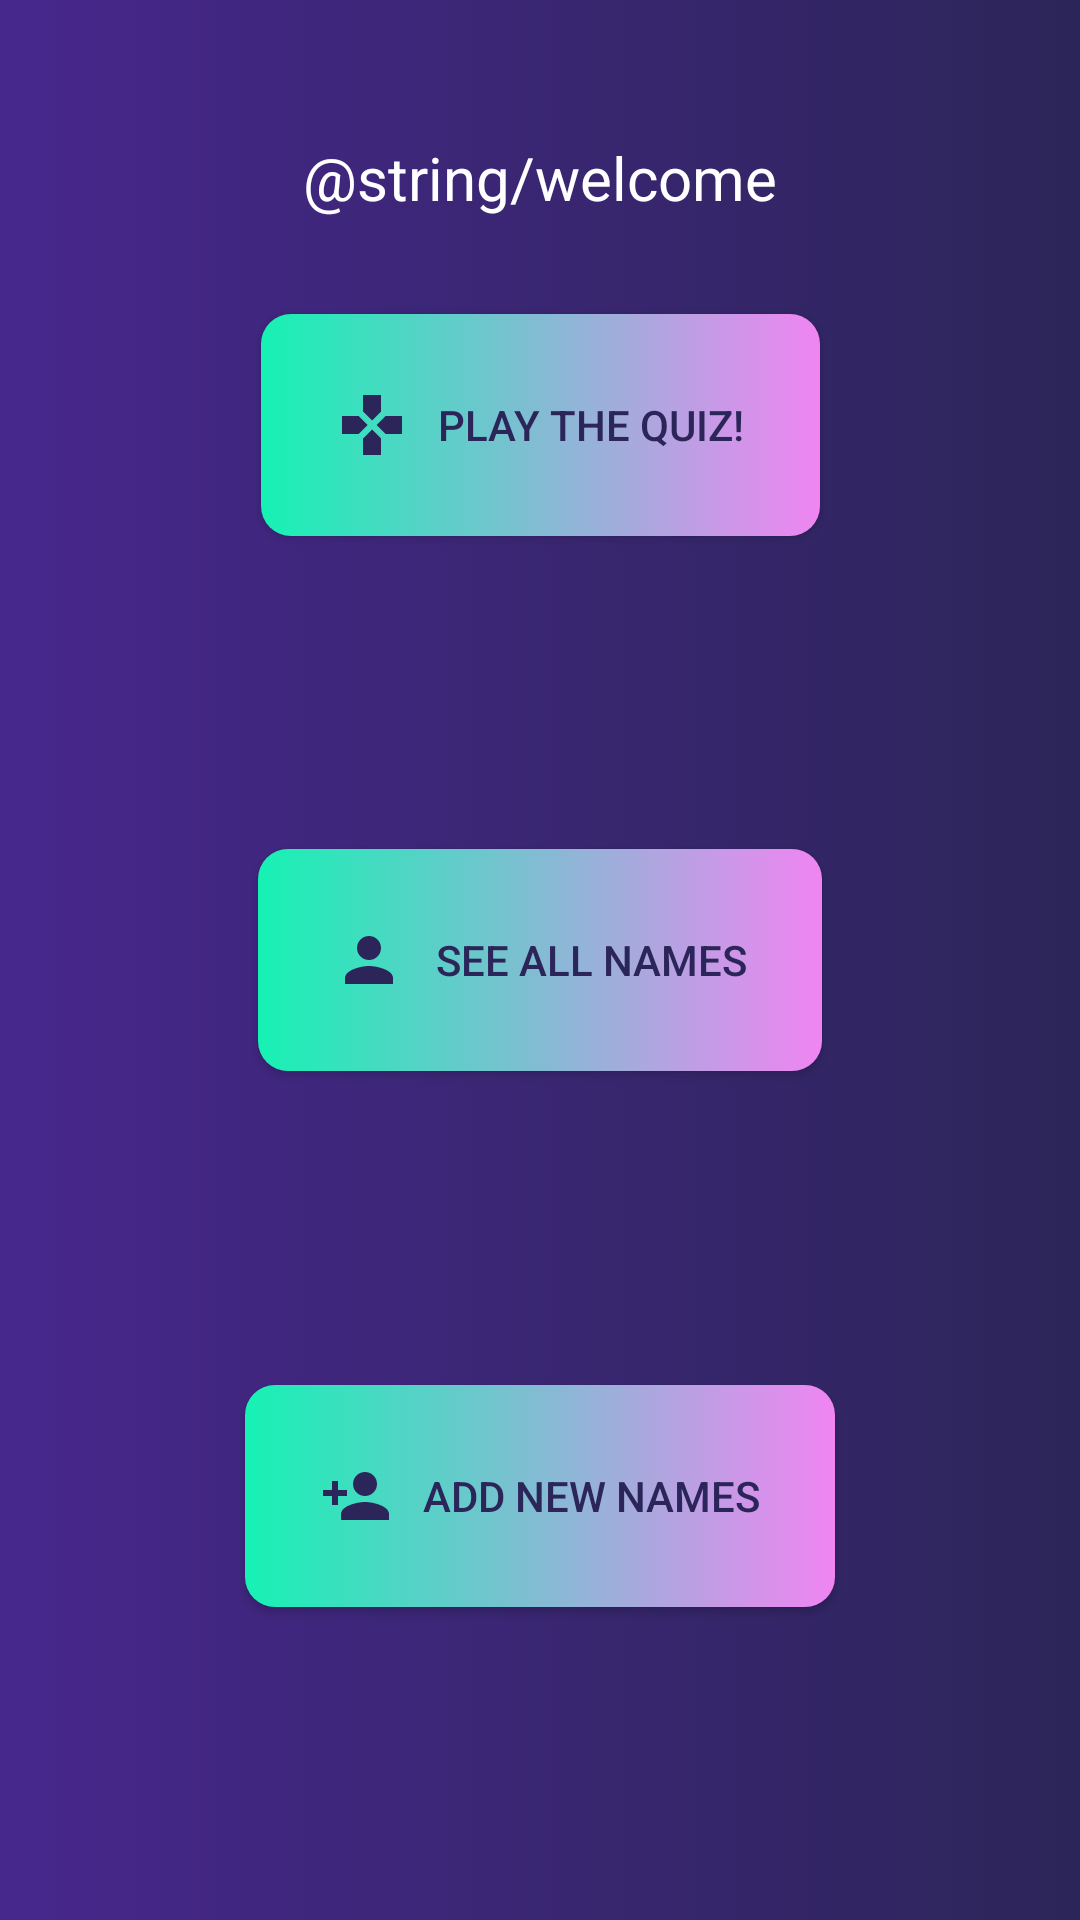

Reconstruct the res/layout file that produces this screen, plus the resources it refers to.
<!-- AndroidManifest.xml: application theme AppTheme -->
<!-- res/layout/activity_main.xml -->
<?xml version="1.0" encoding="utf-8"?>
<androidx.constraintlayout.widget.ConstraintLayout xmlns:android="http://schemas.android.com/apk/res/android"
    xmlns:app="http://schemas.android.com/apk/res-auto"
    xmlns:tools="http://schemas.android.com/tools"
    android:layout_width="match_parent"
    android:background="@drawable/background_gradient"
    android:layout_height="match_parent"
    tools:context=".MainActivity">


    <Button
        android:id="@+id/button2"
        android:background="@drawable/gradient_button"
        android:padding="25dp"
        android:textColor="@color/colorDarkestPurple"
        android:layout_width="wrap_content"
        android:layout_height="wrap_content"
        android:onClick="openDbActivity"
        android:text="@string/btnDb"
        android:drawableStart="@drawable/ic_person_24dp"
        android:drawablePadding="10dp"
        app:layout_constraintBottom_toTopOf="@+id/button3"
        app:layout_constraintEnd_toEndOf="parent"
        app:layout_constraintHorizontal_bias="0.5"
        app:layout_constraintStart_toStartOf="parent"
        app:layout_constraintTop_toBottomOf="@+id/button" />

    <Button
        android:id="@+id/button"
        android:background="@drawable/gradient_button"
        android:padding="25dp"
        android:textColor="@color/colorDarkestPurple"
        android:layout_width="wrap_content"
        android:layout_height="wrap_content"
        android:onClick="openQuizActivity"
        android:text="@string/btnQuiz"
        android:drawableStart="@drawable/ic_games_24dp"
        android:drawablePadding="10dp"
        app:layout_constraintBottom_toTopOf="@+id/button2"
        app:layout_constraintEnd_toEndOf="parent"
        app:layout_constraintHorizontal_bias="0.5"
        app:layout_constraintStart_toStartOf="parent"
        app:layout_constraintTop_toTopOf="parent" />

    <Button
        android:id="@+id/button3"
        android:layout_width="wrap_content"
        android:background="@drawable/gradient_button"
        android:padding="25dp"
        android:textColor="@color/colorDarkestPurple"
        android:layout_height="wrap_content"
        android:onClick="openAddPersonActivity"
        android:text="@string/btnAdd"
        android:drawableStart="@drawable/ic_person_add_24dp"
        android:drawablePadding="10dp"
        app:layout_constraintBottom_toBottomOf="parent"
        app:layout_constraintEnd_toEndOf="parent"
        app:layout_constraintHorizontal_bias="0.5"
        app:layout_constraintStart_toStartOf="parent"
        app:layout_constraintTop_toBottomOf="@+id/button2" />

    <TextView
        android:id="@+id/welcomeText"
        android:layout_width="wrap_content"
        android:layout_height="wrap_content"
        android:layout_marginBottom="32dp"
        android:text="@string/welcome"
        android:textColor="@color/white"
        android:textSize="20sp"
        app:layout_constraintBottom_toTopOf="@+id/button"
        app:layout_constraintEnd_toEndOf="parent"
        app:layout_constraintStart_toStartOf="parent" />
</androidx.constraintlayout.widget.ConstraintLayout>
<!-- resources referenced by this layout -->
<resources>
  <color name="colorDarkestPurple">#2c2559</color>
  <color name="white">#ffffff</color>
  <!-- drawable background_gradient (drawable) -->
  <?xml version="1.0" encoding="utf-8"?>
  <selector xmlns:android="http://schemas.android.com/apk/res/android">
      <item>
          <shape>
              <gradient
                  android:startColor="@color/colorDarkerPurple"
                  android:endColor="@color/colorDarkestPurple" />
          </shape>
      </item>
  </selector>
  <!-- drawable gradient_button (drawable) -->
  <?xml version="1.0" encoding="utf-8"?>
  <selector xmlns:android="http://schemas.android.com/apk/res/android">
      <item android:drawable="@drawable/gradient_pressed"
          android:state_pressed="true" />
      <item android:drawable="@drawable/gradient_focused"
          android:state_focused="true" />
      <item android:drawable="@drawable/button_gradient" />
  </selector>
  <!-- drawable ic_games_24dp (drawable) -->
  <vector xmlns:android="http://schemas.android.com/apk/res/android"
          android:width="24dp"
          android:height="24dp"
          android:viewportWidth="24.0"
          android:viewportHeight="24.0">
      <path
          android:fillColor="@color/colorDarkestPurple"
          android:pathData="M15,7.5V2H9v5.5l3,3 3,-3zM7.5,9H2v6h5.5l3,-3 -3,-3zM9,16.5V22h6v-5.5l-3,-3 -3,3zM16.5,9l-3,3 3,3H22V9h-5.5z"/>
  </vector>
  <!-- drawable ic_person_24dp (drawable) -->
  <vector xmlns:android="http://schemas.android.com/apk/res/android"
          android:width="24dp"
          android:height="24dp"
          android:viewportWidth="24.0"
          android:viewportHeight="24.0">
      <path
          android:fillColor="@color/colorDarkestPurple"
          android:pathData="M12,12c2.21,0 4,-1.79 4,-4s-1.79,-4 -4,-4 -4,1.79 -4,4 1.79,4 4,4zM12,14c-2.67,0 -8,1.34 -8,4v2h16v-2c0,-2.66 -5.33,-4 -8,-4z"/>
  </vector>
  <!-- drawable ic_person_add_24dp (drawable) -->
  <vector xmlns:android="http://schemas.android.com/apk/res/android"
          android:width="24dp"
          android:height="24dp"
          android:viewportWidth="24.0"
          android:viewportHeight="24.0">
      <path
          android:fillColor="@color/colorDarkestPurple"
          android:pathData="M15,12c2.21,0 4,-1.79 4,-4s-1.79,-4 -4,-4 -4,1.79 -4,4 1.79,4 4,4zM6,10L6,7L4,7v3L1,10v2h3v3h2v-3h3v-2L6,10zM15,14c-2.67,0 -8,1.34 -8,4v2h16v-2c0,-2.66 -5.33,-4 -8,-4z"/>
  </vector>
  <string name="btnAdd">Add new names</string>
  <string name="btnDb">See all names</string>
  <string name="btnQuiz">Play the quiz!</string>
  <style name="AppTheme" parent="Theme.AppCompat.Light.DarkActionBar">
          
          <item name="colorPrimary">@color/colorPurple</item>
          <item name="colorPrimaryDark">@color/colorDarkPurple</item>
          <item name="colorAccent">@color/colorPurpleAccent</item>
      </style>
  <color name="colorDarkerPurple">#47278c</color>
  <!-- drawable gradient_pressed (drawable) -->
  <?xml version="1.0" encoding="utf-8"?>
  <shape android:shape="rectangle"
      xmlns:android="http://schemas.android.com/apk/res/android"
      android:tint="#aaaaaa"
      android:tintMode="multiply"
      >
      <gradient
          android:angle="135"
          android:centerX="0.6"
          android:centerColor="@color/colorPurpleAccent"
          android:startColor="@color/colorPurple"
          android:endColor="@color/colorPurpleAccent" />
      <corners android:radius="10dp" />
  </shape>
  <!-- drawable button_gradient (drawable) -->
  <?xml version="1.0" encoding="utf-8"?>
  <shape android:shape="rectangle"
      xmlns:android="http://schemas.android.com/apk/res/android" >
      <gradient
          android:angle="180"
  
          android:startColor="@color/colorPurple" android:endColor="@color/colorPurpleAccent" />
      <corners android:radius="10dp" />
  </shape>
  <color name="colorPurple">#f085f2</color>
  <color name="colorDarkPurple">#a04ad9</color>
  <color name="colorPurpleAccent">#16f2b4</color>
</resources>
